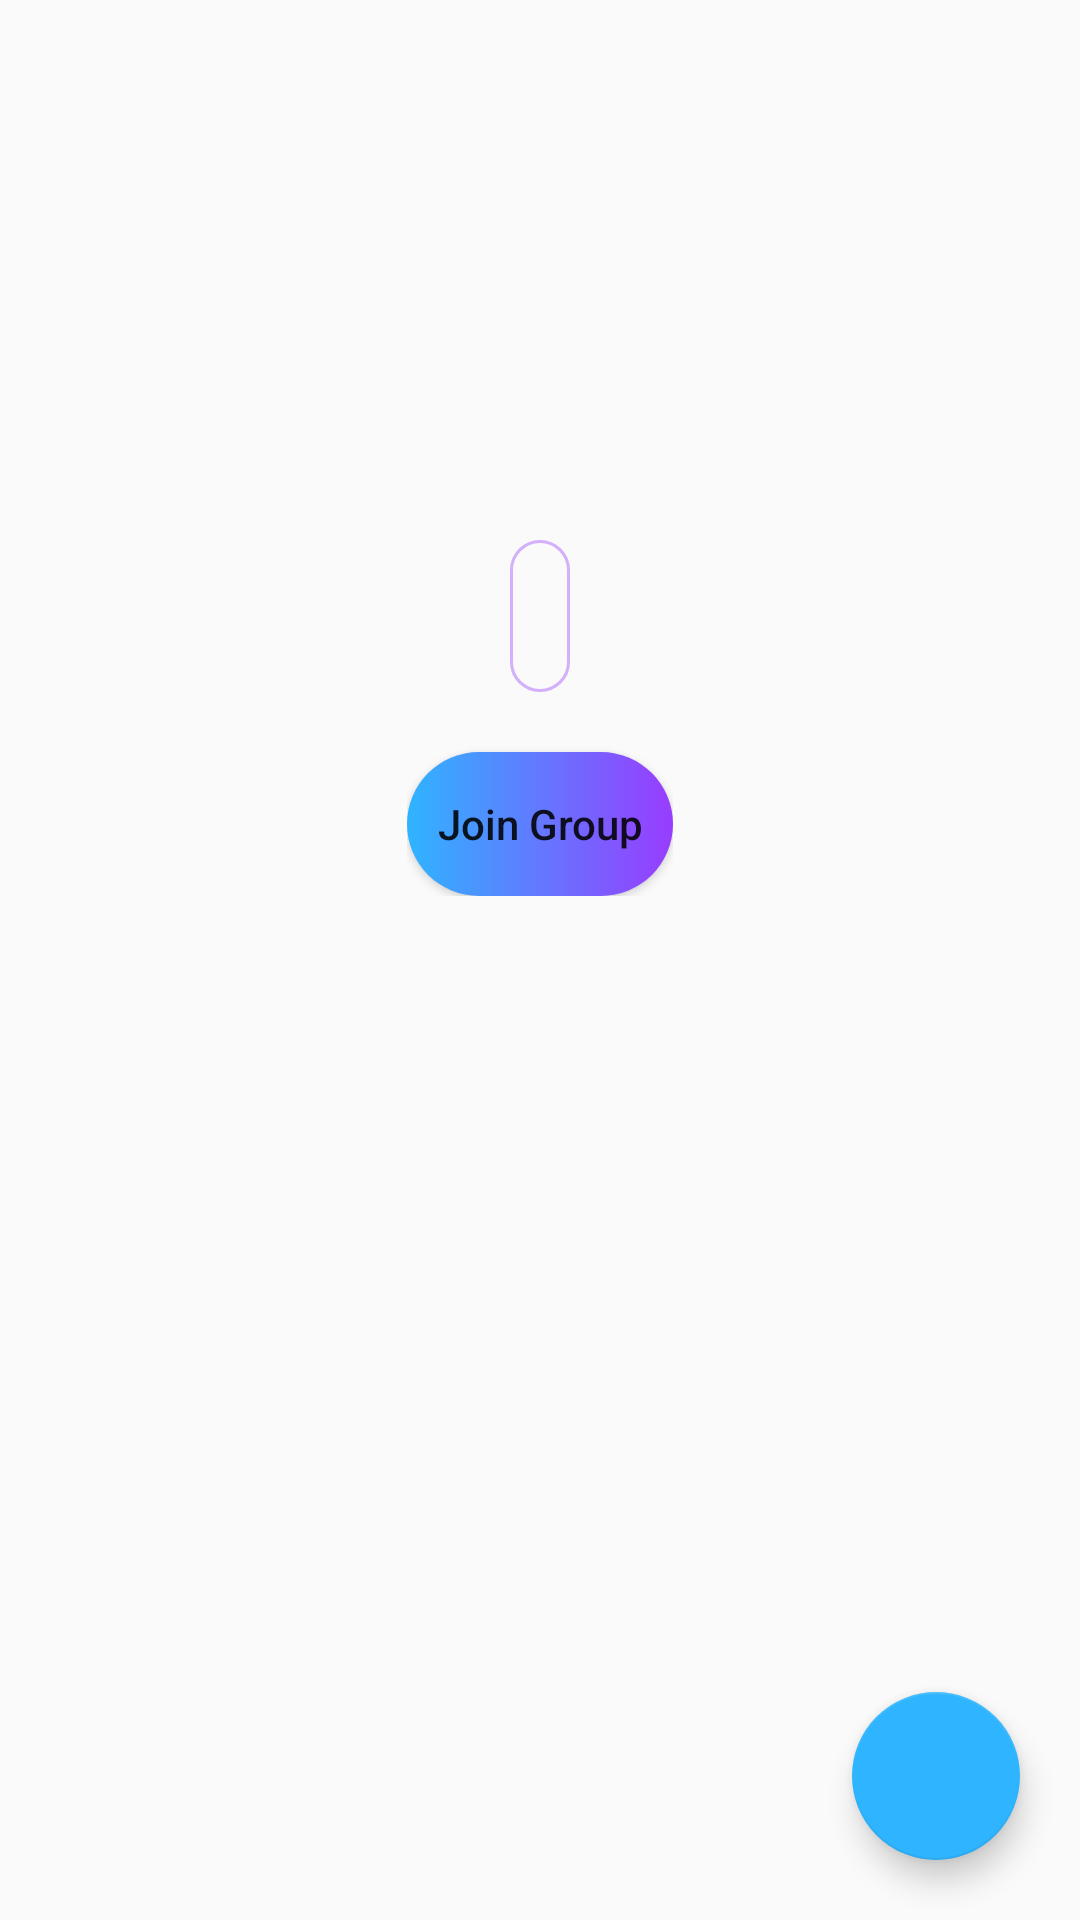

Android layout source for this screen:
<!-- AndroidManifest.xml: application theme AppTheme -->
<!-- res/layout/activity_group.xml -->
<?xml version="1.0" encoding="utf-8"?>
<RelativeLayout xmlns:android="http://schemas.android.com/apk/res/android"
    xmlns:app="http://schemas.android.com/apk/res-auto"
    xmlns:tools="http://schemas.android.com/tools"
    android:layout_width="match_parent"
    android:layout_height="match_parent"
    android:orientation="vertical"
    tools:context=".GroupActivity">

    <ImageView
        android:id="@+id/group_cover"
        android:layout_width="match_parent"
        android:layout_height="240dp"
        android:src="@drawable/cover"
        android:scaleType="centerCrop"
        android:layout_marginBottom="-35dp"/>
    <LinearLayout
        android:id="@+id/groupId"
        android:layout_centerHorizontal="true"
        android:layout_width="wrap_content"
        android:layout_height="wrap_content"
        android:padding="10dp"
        android:layout_marginTop="170dp"
        android:orientation="vertical"
        android:layout_gravity="center">

        <TextView
            android:id="@+id/group_name"
            android:layout_width="wrap_content"
            android:layout_height="wrap_content"
            android:textStyle="bold"
            android:textColor="@color/buttonColor"
            android:textSize="23sp"
            android:background="@drawable/custom_border"
            android:layout_gravity="center_horizontal"
            android:layout_marginBottom="20dp"/>

        <Button
            android:id="@+id/join_unjoinbtn"
            android:layout_width="wrap_content"
            android:layout_height="wrap_content"
            android:text="Join Group"
            android:textAllCaps="false"
            android:layout_gravity="center_horizontal"
            android:background="@drawable/bg_ui"
            android:padding="10dp"/>

    </LinearLayout>

    <android.support.design.widget.FloatingActionButton
        android:id="@+id/floatingButton"
        android:layout_width="wrap_content"
        android:layout_height="wrap_content"
        android:layout_alignParentRight="true"
        android:layout_alignParentBottom="true"
        android:layout_marginRight="20dp"
        android:layout_marginBottom="20dp"
        android:src="@drawable/feather"
        app:backgroundTint="@color/colorPrimary"
        tools:ignore="MissingConstraints" />
    <ListView
        android:layout_below="@id/groupId"
        android:id="@+id/groupList"
        android:layout_width="match_parent"
        android:layout_height="wrap_content">

    </ListView>

</RelativeLayout>
<!-- resources referenced by this layout -->
<resources>
  <color name="colorPrimary">#2FB4FF</color>
  <!-- drawable bg_ui (drawable) -->
  <?xml version="1.0" encoding="utf-8"?>
  <selector xmlns:android="http://schemas.android.com/apk/res/android">
  
      <item android:state_pressed="true">
          <shape android:shape="rectangle">
              <solid android:color="@color/colorPurple"></solid>
              <corners android:radius="20dp" />
          </shape>
      </item>
  
      <item>
          <shape android:shape="rectangle">
              <gradient android:endColor="@color/colorPurple" android:startColor="@color/colorBlue" />
              <corners android:radius="100dp" />
          </shape>
      </item>
  </selector>
  <!-- drawable custom_border (drawable) -->
  <?xml version="1.0" encoding="UTF-8"?>
  <shape xmlns:android="http://schemas.android.com/apk/res/android" android:shape="rectangle">
      <corners android:radius="20dp"/>
      <padding android:left="10dp" android:right="10dp" android:top="10dp" android:bottom="10dp"/>
      <stroke android:width="1dp" android:color="#64983CFF"/>
  </shape>
  <style name="AppTheme" parent="Theme.AppCompat.Light.NoActionBar">
          
          <item name="colorPrimary">@color/colorPrimary</item>
          <item name="colorPrimaryDark">@color/colorPrimaryDark</item>
          <item name="colorAccent">@color/colorAccent</item>
  
      </style>
  <color name="colorPurple">#983CFF</color>
  <color name="colorBlue">#2FB4FF</color>
  <color name="colorPrimaryDark">#64983cff</color>
  <color name="colorAccent">#64983cff</color>
</resources>
